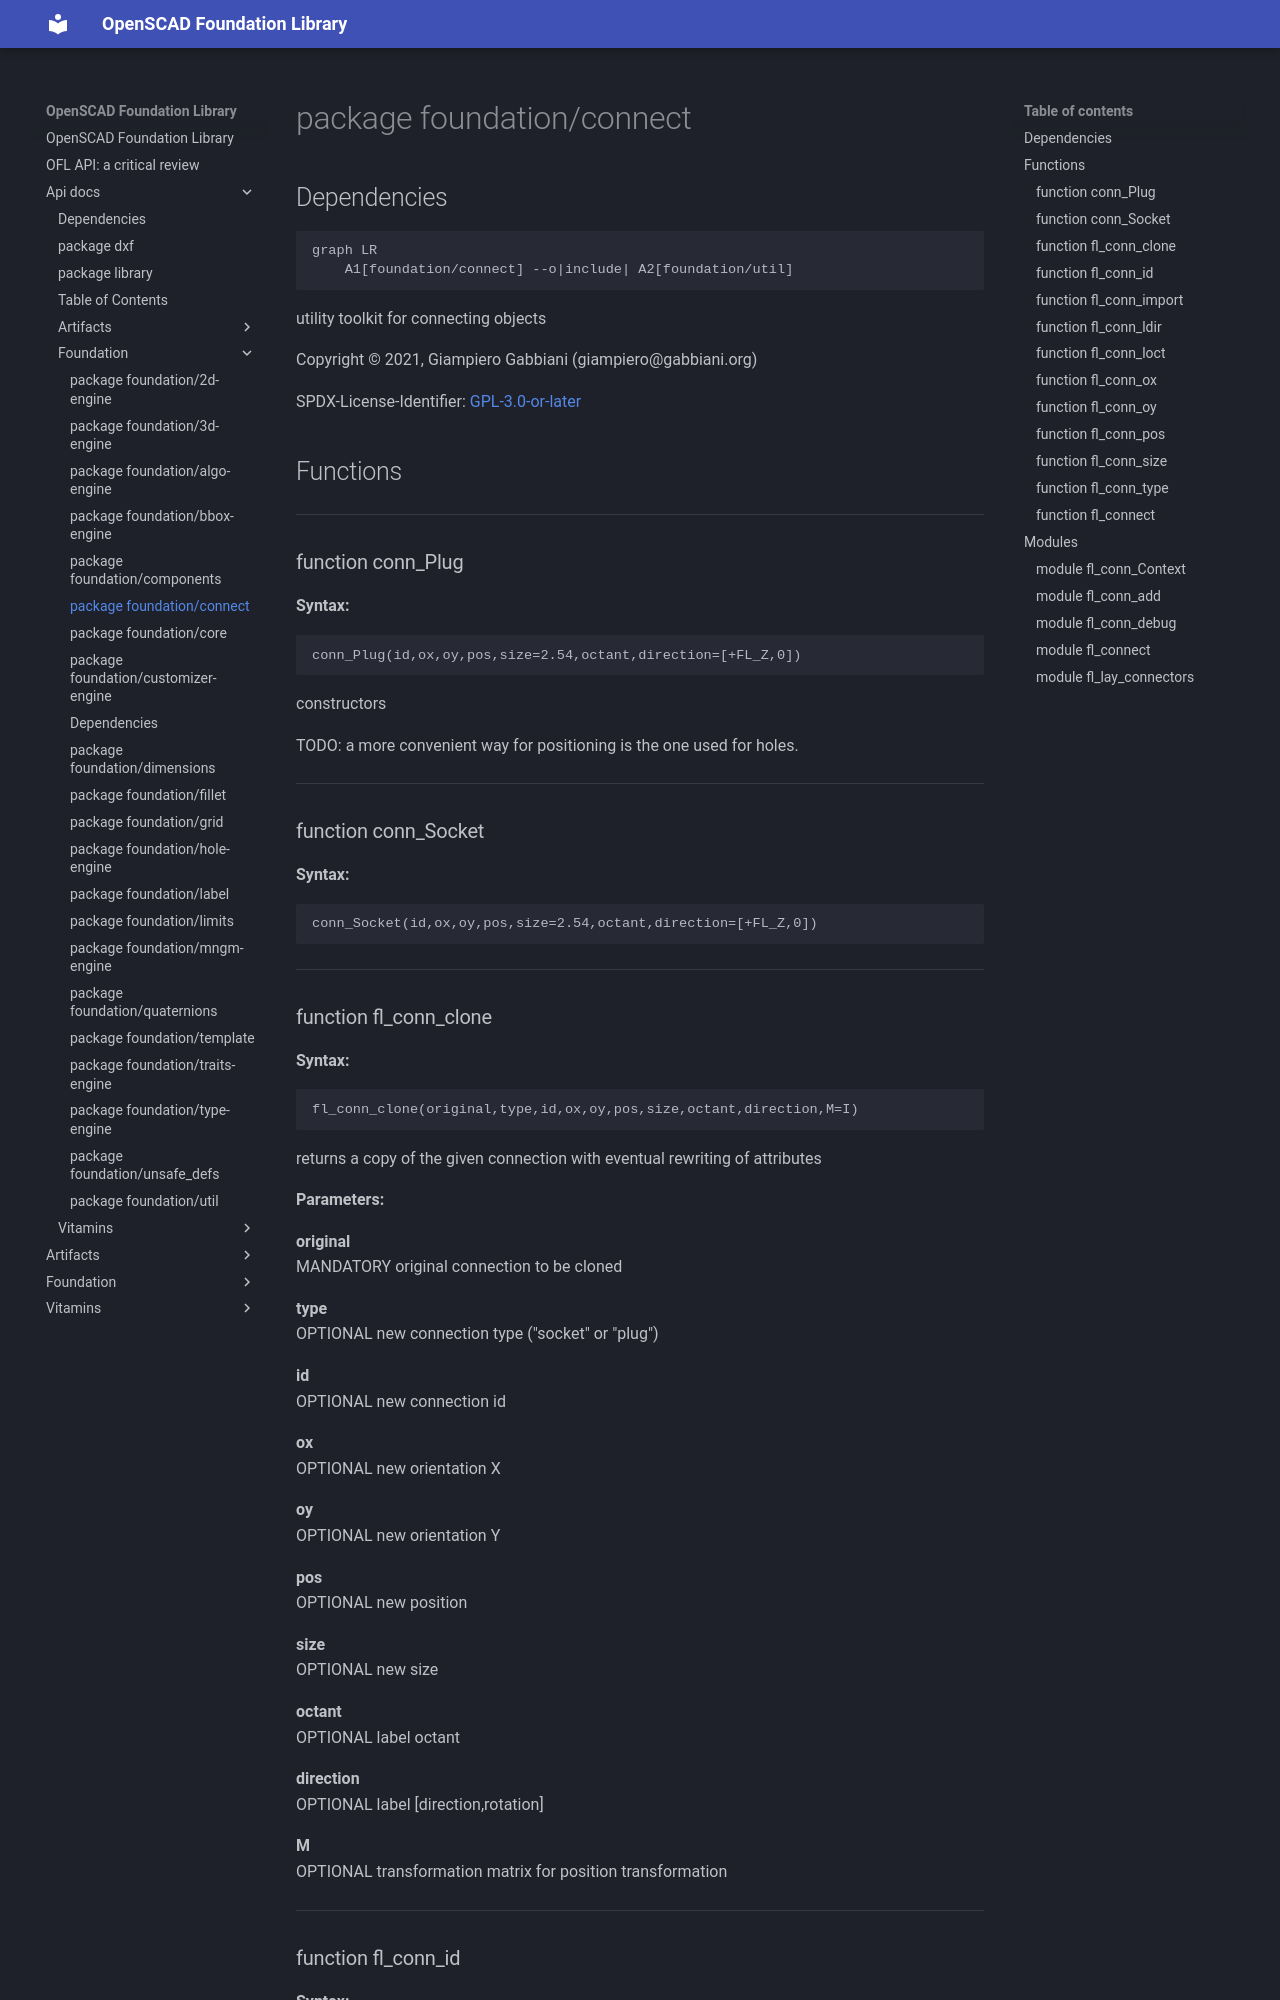

repository: ggabbiani/OFL · page: main/api-docs/foundation/connect/index.html · generator: mkdocs

# package foundation/connect

## Dependencies

```mermaid
graph LR
    A1[foundation/connect] --o|include| A2[foundation/util]
```

utility toolkit for connecting objects

Copyright © 2021, Giampiero Gabbiani (giampiero@gabbiani.org)

SPDX-License-Identifier: [GPL-3.0-or-later](https://spdx.org/licenses/GPL-3.0-or-later.html)


## Functions

---

### function conn_Plug

__Syntax:__

```text
conn_Plug(id,ox,oy,pos,size=2.54,octant,direction=[+FL_Z,0])
```

constructors

TODO: a more convenient way for positioning is the one used for holes.


---

### function conn_Socket

__Syntax:__

```text
conn_Socket(id,ox,oy,pos,size=2.54,octant,direction=[+FL_Z,0])
```

---

### function fl_conn_clone

__Syntax:__

```text
fl_conn_clone(original,type,id,ox,oy,pos,size,octant,direction,M=I)
```

returns a copy of the given connection with eventual rewriting of attributes

__Parameters:__

__original__  
MANDATORY original connection to be cloned

__type__  
OPTIONAL new connection type ("socket" or "plug")

__id__  
OPTIONAL new connection id

__ox__  
OPTIONAL new orientation X

__oy__  
OPTIONAL new orientation Y

__pos__  
OPTIONAL new position

__size__  
OPTIONAL new size

__octant__  
OPTIONAL label octant

__direction__  
OPTIONAL label [direction,rotation]

__M__  
OPTIONAL transformation matrix for position transformation


---
